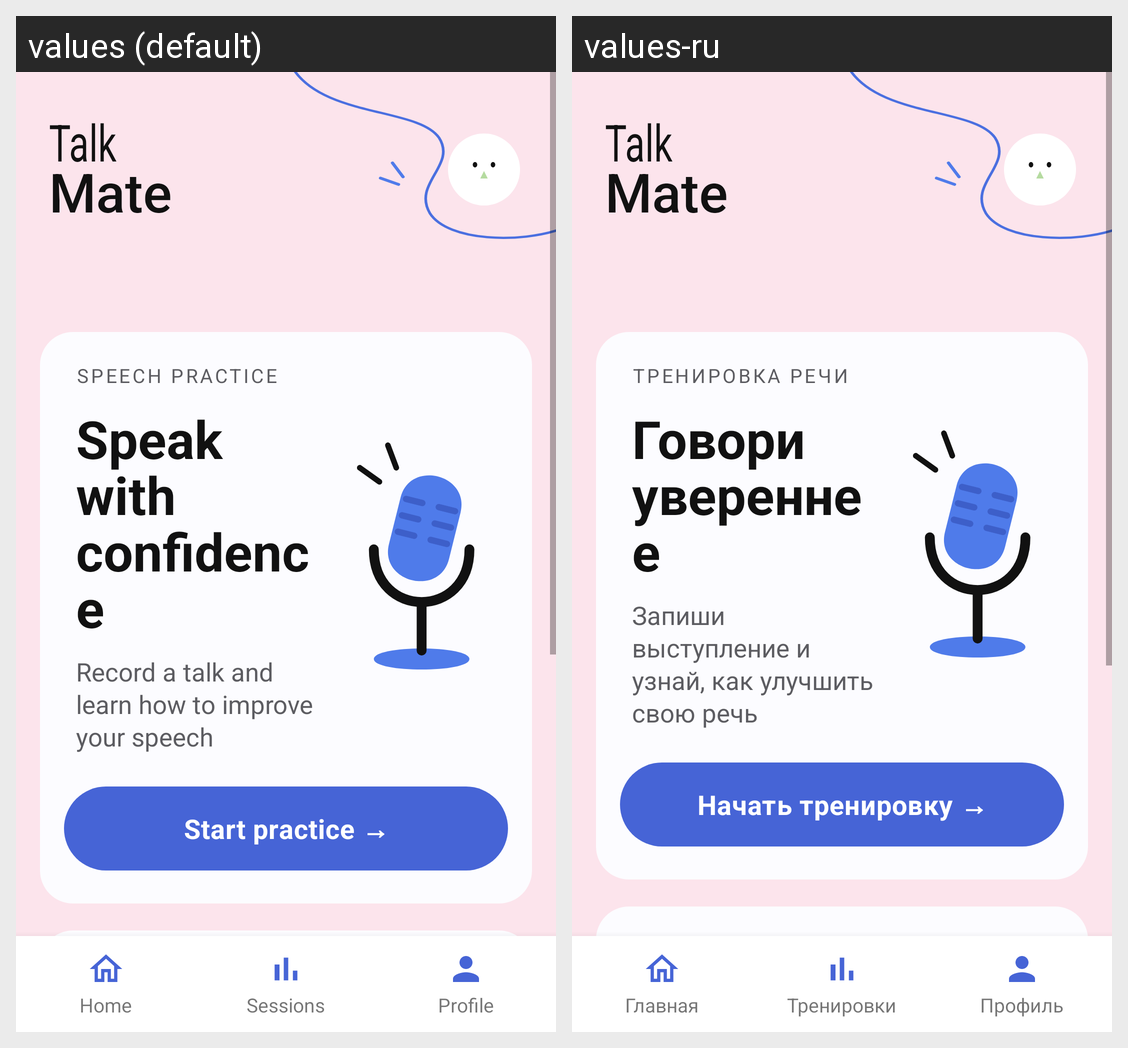

Translations of the strings shown on this Android screen, per locale in the grid:
Android screen res/layout/activity_home.xml rendered under 2 locales, left to right: values (default), values-ru. Device: Nexus 5 (rendered at 1080×1920; each locale shown at half size, 540×960, under a caption strip naming it); theme Theme.TalkMate.PinkFull.
Strings drawn on this screen, with the default value and each locale's value (text and hints the layout hard-codes, and strings that could not be matched under every locale, appear in the picture but are not listed):

talk
  values: Talk
  values-ru: Talk  [not translated; the default value is used]

mate
  values: Mate
  values-ru: Mate  [not translated; the default value is used]

profile
  values: Profile
  values-ru: Профиль

home_caption
  values: SPEECH PRACTICE
  values-ru: ТРЕНИРОВКА РЕЧИ

home_title
  values: Speak with
      confidence
  values-ru: Говори
      увереннее

training_hint
  values: Record a talk and learn how to improve your speech
  values-ru: Запиши выступление и узнай, как улучшить свою речь

start_training
  values: Start practice →
  values-ru: Начать тренировку →

nav_home
  values: Home
  values-ru: Главная

nav_trainings
  values: Sessions
  values-ru: Тренировки
